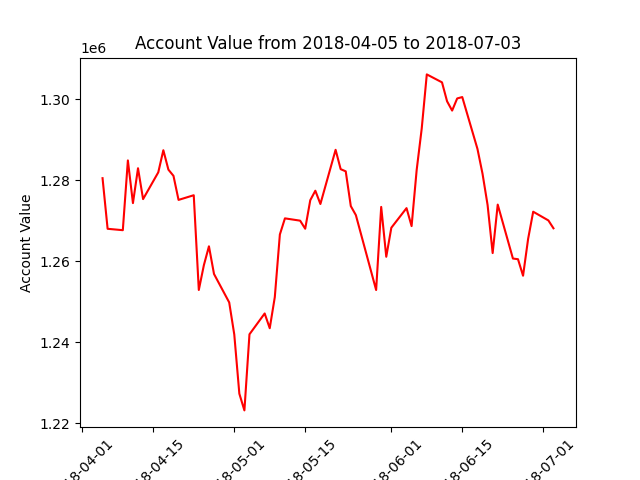

Data behind this chart, as committed beside it:
datadate, account_value
20180405, 1280468
20180406, 1267977
20180409, 1267633
20180410, 1284850
20180411, 1274317
20180412, 1282916
20180413, 1275304
20180416, 1281908
20180417, 1287366
20180418, 1282572
20180419, 1281043
20180420, 1275105
20180423, 1276259
20180424, 1252882
20180425, 1258998
20180426, 1263656
20180427, 1256830
20180430, 1249807
20180501, 1241905
20180502, 1227291
20180503, 1223163
20180504, 1241944
20180507, 1247083
20180508, 1243441
20180509, 1251120
20180510, 1266580
20180511, 1270552
20180514, 1269983
20180515, 1267996
20180516, 1275033
20180517, 1277373
20180518, 1274097
20180521, 1287468
20180522, 1282695
20180523, 1282155
20180524, 1273582
20180525, 1271354
20180529, 1252876
20180530, 1273377
20180531, 1261076
20180601, 1268239
20180604, 1273076
20180605, 1268639
20180606, 1282469
20180607, 1292734
20180608, 1306076
20180611, 1304115
20180612, 1299446
20180613, 1297148
20180614, 1300144
20180615, 1300483
20180618, 1287696
20180619, 1281568
20180620, 1273844
20180621, 1261986
20180622, 1273951
20180625, 1260637
20180626, 1260474
20180627, 1256396
20180628, 1265495
... 3 more rows
